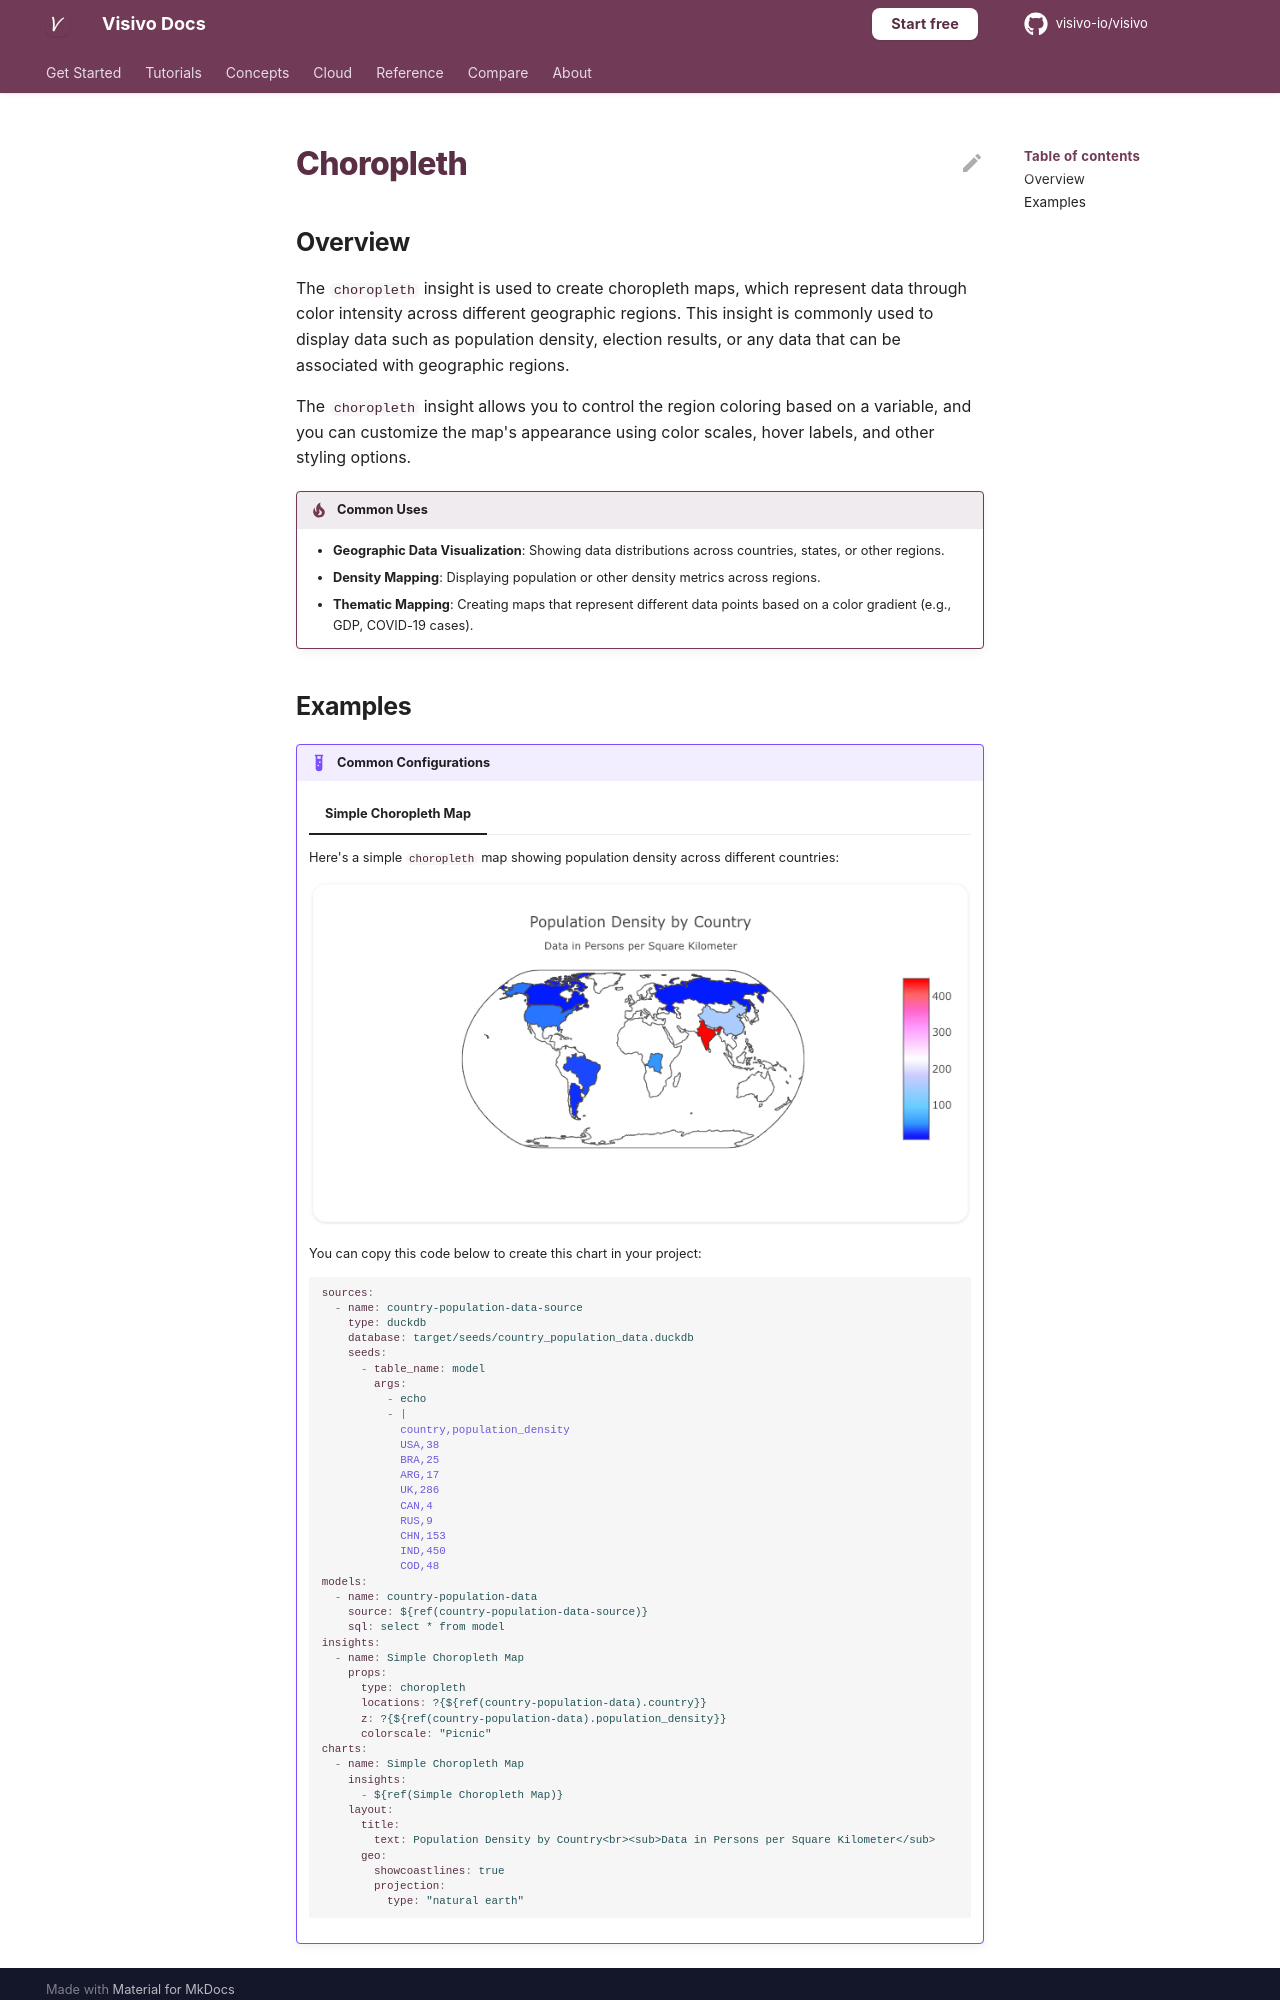

repository: visivo-io/visivo · page: reference/props-docs/insight/choropleth/index.html · generator: mkdocs

---
search:
  exclude: true
---

<!--start-->

## Overview

The `choropleth` insight is used to create choropleth maps, which represent data through color intensity across different geographic regions. This insight is commonly used to display data such as population density, election results, or any data that can be associated with geographic regions.

The `choropleth` insight allows you to control the region coloring based on a variable, and you can customize the map's appearance using color scales, hover labels, and other styling options.

!!! tip "Common Uses"

    - **Geographic Data Visualization**: Showing data distributions across countries, states, or other regions.
    - **Density Mapping**: Displaying population or other density metrics across regions.
    - **Thematic Mapping**: Creating maps that represent different data points based on a color gradient (e.g., GDP, COVID-19 cases).
